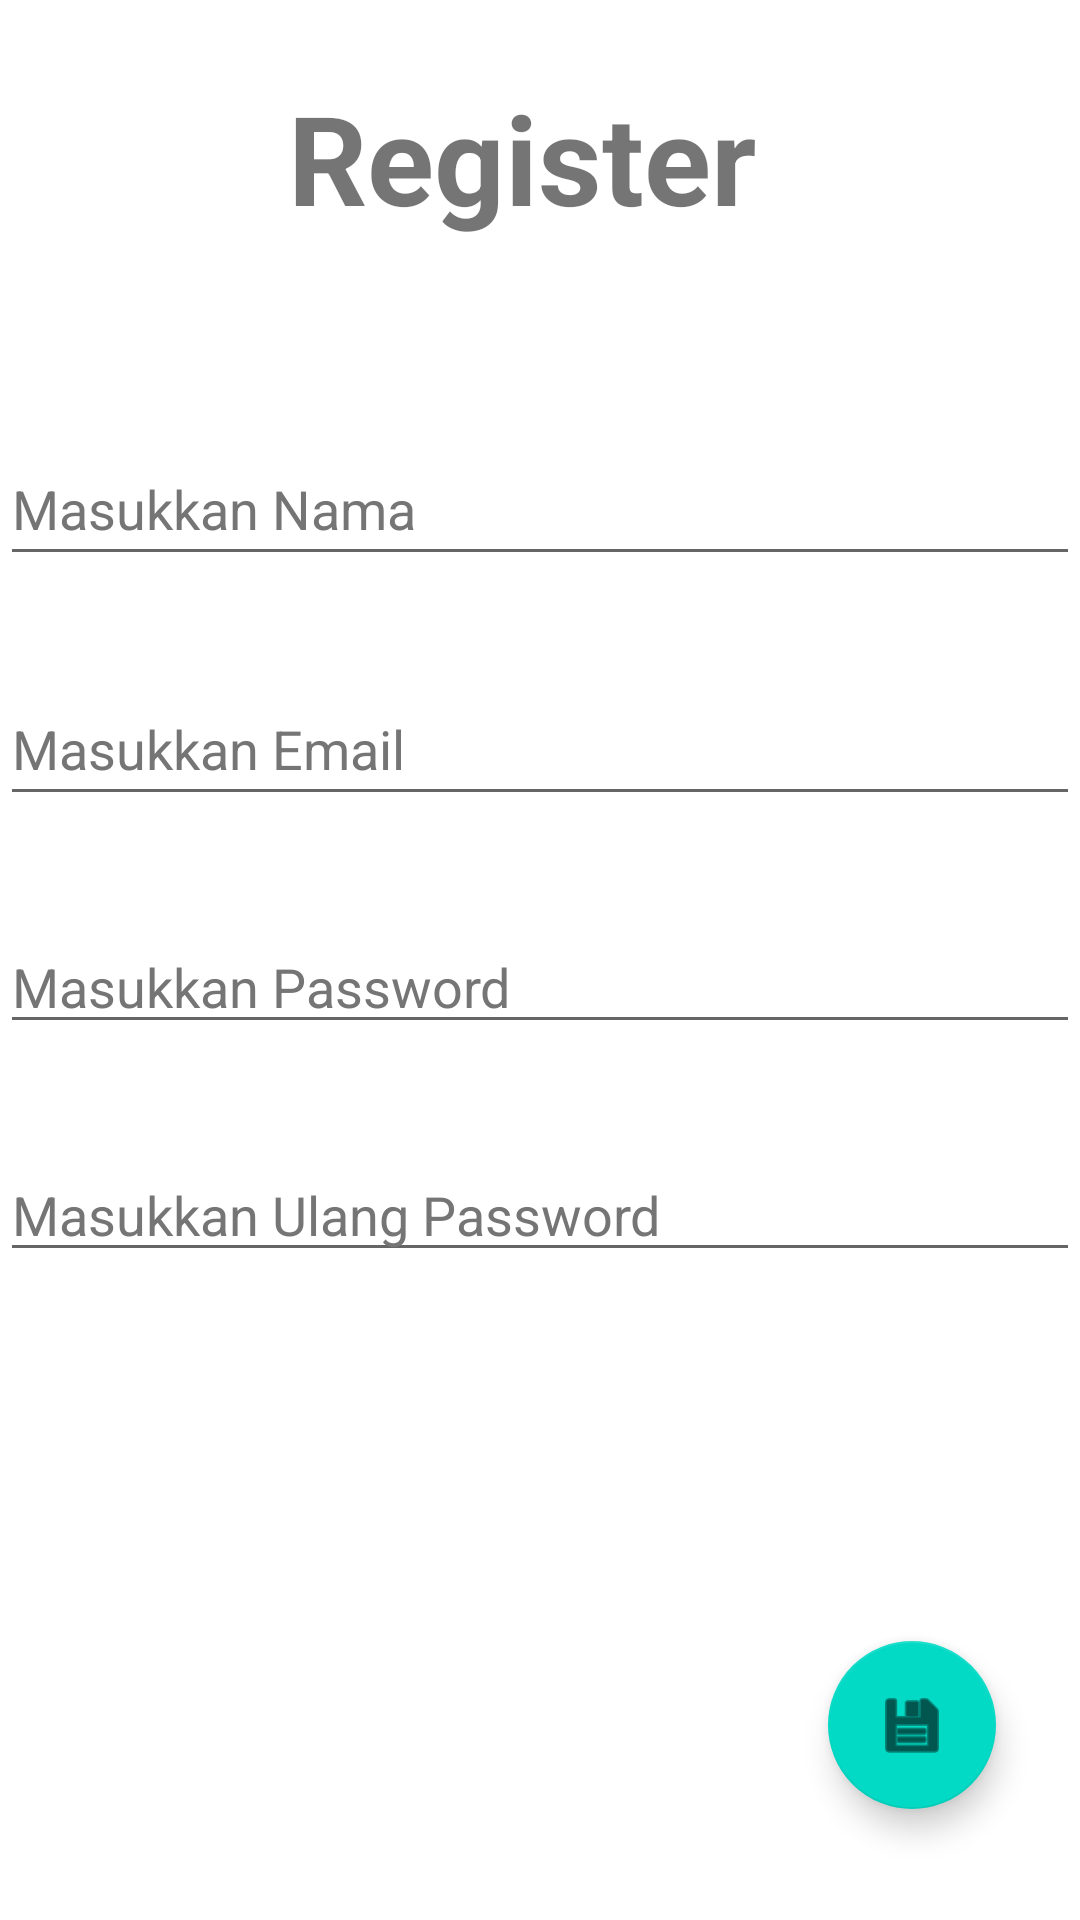

Layout XML and referenced resources for this Android screen:
<!-- AndroidManifest.xml: application theme Theme.Exercise_1B -->
<!-- res/layout/activity_regist.xml -->
<?xml version="1.0" encoding="utf-8"?>
<androidx.constraintlayout.widget.ConstraintLayout xmlns:android="http://schemas.android.com/apk/res/android"
    xmlns:app="http://schemas.android.com/apk/res-auto"
    xmlns:tools="http://schemas.android.com/tools"
    android:layout_width="match_parent"
    android:layout_height="match_parent"
    tools:context=".ActivityRegist">

    <TextView
        android:id="@+id/textView"
        android:layout_width="wrap_content"
        android:layout_height="wrap_content"
        android:layout_marginEnd="108dp"
        android:layout_marginRight="108dp"
        android:layout_marginBottom="560dp"
        android:text="@string/lregist"
        android:textSize="20pt"
        android:textStyle="bold"
        app:layout_constraintBottom_toBottomOf="parent"
        app:layout_constraintEnd_toEndOf="parent" />

    <EditText
        android:id="@+id/edrepas"
        android:layout_width="match_parent"
        android:layout_height="wrap_content"
        android:layout_marginBottom="216dp"
        android:autofillHints=""
        android:ems="10"
        android:hint="@string/erepass"
        android:inputType="textPassword"
        android:textColorHint="#757575"
        app:layout_constraintBottom_toBottomOf="parent"
        app:layout_constraintEnd_toEndOf="parent"
        app:layout_constraintHorizontal_bias="0.0"
        app:layout_constraintStart_toStartOf="parent"
        tools:ignore="TouchTargetSizeCheck,DuplicateSpeakableTextCheck" />

    <EditText
        android:id="@+id/edName"
        android:layout_width="match_parent"
        android:layout_height="wrap_content"
        android:layout_marginBottom="448dp"
        android:autofillHints=""
        android:ems="10"
        android:hint="@string/enama"
        android:inputType="textPersonName"
        android:minHeight="48dp"
        android:textColorHint="#757575"
        app:layout_constraintBottom_toBottomOf="parent"
        tools:layout_editor_absoluteX="68dp" />

    <EditText
        android:id="@+id/edEmail"
        android:layout_width="match_parent"
        android:layout_height="wrap_content"
        android:layout_marginBottom="368dp"
        android:autofillHints=""
        android:ems="10"
        android:hint="@string/eemail"
        android:inputType="textEmailAddress"
        android:minHeight="48dp"
        android:textColorHint="#757575"
        app:layout_constraintBottom_toBottomOf="parent" />

    <EditText
        android:id="@+id/edPass"
        android:layout_width="match_parent"
        android:layout_height="wrap_content"
        android:layout_marginBottom="292dp"
        android:autofillHints=""
        android:ems="10"
        android:hint="@string/epass"
        android:inputType="textPassword"
        android:textColorHint="#757575"
        app:layout_constraintBottom_toBottomOf="parent"
        tools:ignore="TouchTargetSizeCheck" />

    <com.google.android.material.floatingactionbutton.FloatingActionButton
        android:id="@+id/fabSimpan"
        android:layout_width="wrap_content"
        android:layout_height="wrap_content"
        android:layout_marginEnd="28dp"
        android:layout_marginRight="28dp"
        android:layout_marginBottom="37dp"
        android:clickable="true"
        android:contentDescription="TODO"
        android:focusable="true"
        app:layout_constraintBottom_toBottomOf="parent"
        app:layout_constraintEnd_toEndOf="parent"
        app:srcCompat="@android:drawable/ic_menu_save"
        tools:ignore="ImageContrastCheck" />

</androidx.constraintlayout.widget.ConstraintLayout>
<!-- resources referenced by this layout -->
<resources>
  <string name="eemail">Masukkan Email</string>
  <string name="enama">Masukkan Nama</string>
  <string name="epass">Masukkan Password</string>
  <string name="erepass">Masukkan Ulang Password</string>
  <string name="lregist">Register</string>
  <style name="Theme.Exercise_1B" parent="Theme.MaterialComponents.DayNight.DarkActionBar">
          
          <item name="colorPrimary">@color/purple_500</item>
          <item name="colorPrimaryVariant">@color/purple_700</item>
          <item name="colorOnPrimary">@color/white</item>
          
          <item name="colorSecondary">@color/teal_200</item>
          <item name="colorSecondaryVariant">@color/teal_700</item>
          <item name="colorOnSecondary">@color/black</item>
          
          <item name="android:statusBarColor" tools:targetApi="l">?attr/colorPrimaryVariant</item>
          
      </style>
  <!-- not gathered from this repository: default colours our renderer supplied (Android Studio template values) -->
  <color name="purple_500">#FF6200EE</color>
  <color name="purple_700">#FF3700B3</color>
  <color name="teal_200">#FF03DAC5</color>
  <color name="teal_700">#FF018786</color>
  <color name="black">#FF000000</color>
  <color name="white">#FFFFFFFF</color>
</resources>
